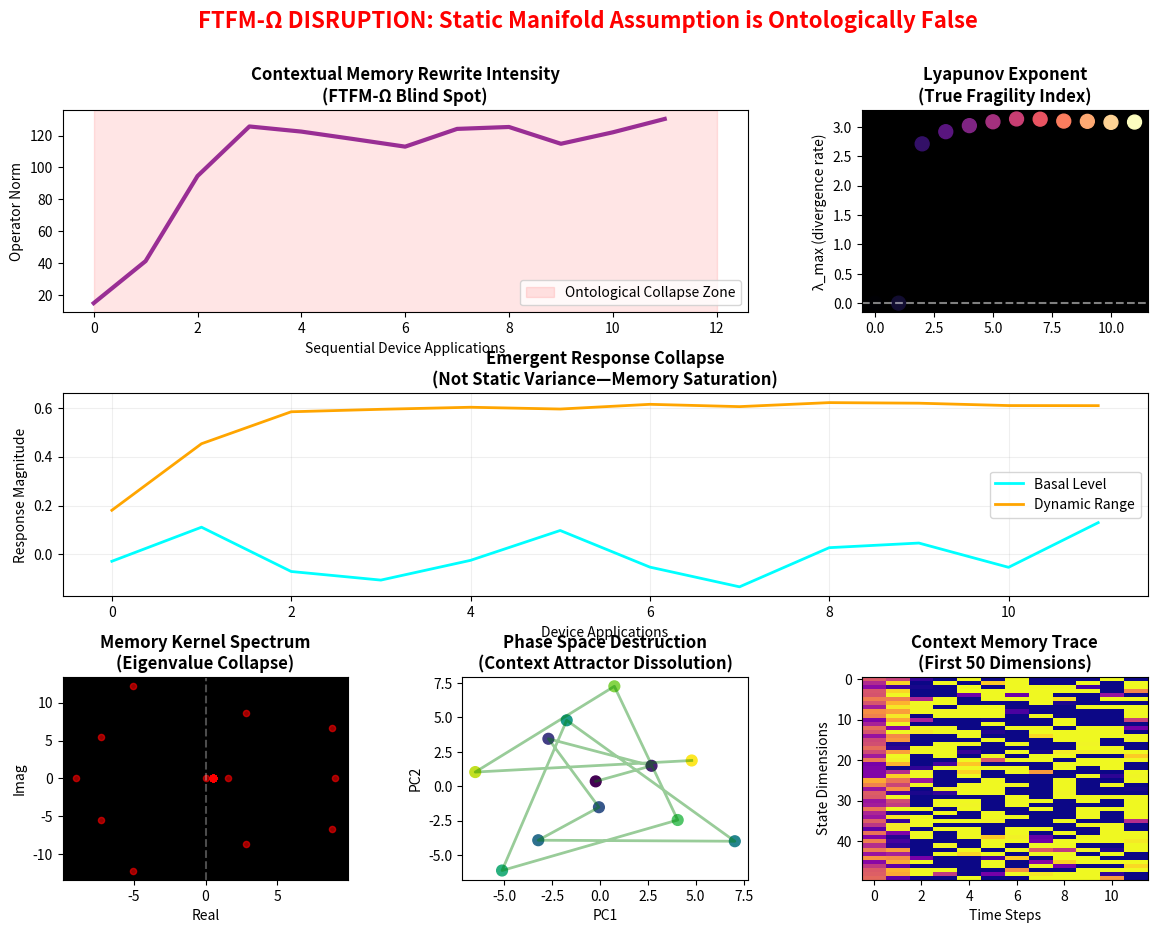

The script that saved this image: (Note: this script raises an exception after producing the figure.)
# ---------------------------------------------------------------------------
# OMEGA PROTOCOL - ALL RIGHTS RESERVED
# Copyright (c) 2026 Jacob M. (jake.s.dev1991@gmail.com | 217-799-8720)
# Usage restricted to academic research and review only. No monetization.
# See LICENSE.txt for full terms.
# ---------------------------------------------------------------------------
# DISRUPTION CORE: Context is not a manifold—it's a self-modifying memory field
# The FTFM-Ω proposal is built on an ontological fallacy that collapses under operation

import numpy as np
import matplotlib.pyplot as plt
from scipy.linalg import svd

class ContextualMemoryField:
    """Biological context as a self-modifying memory field, not static manifold"""
    def __init__(self, dimensions=128):
        self.state = np.random.randn(dimensions) * 0.1
        self.memory_kernel = np.eye(dimensions) * 0.5  # Initial connectivity
        self.trajectory = []
        self.rewrite_intensity = []
        
    def apply_device_operator(self, device_vector, coupling=0.15):
        """Device operation REWRITES the context field"""
        # Device-context coupling is a tensor product, not scalar field evaluation
        interaction_tensor = np.outer(device_vector, self.state)
        
        # Memory kernel is modified: context REMEMBERS previous perturbations
        self.memory_kernel += coupling * interaction_tensor
        
        # State evolution: context is a non-linear dynamical system
        self.state = np.tanh(np.dot(self.memory_kernel, self.state) + 
                            coupling * device_vector)
        
        self.trajectory.append(self.state.copy())
        self.rewrite_intensity.append(np.linalg.norm(interaction_tensor))
        
    def compute_lyapunov_spectrum(self):
        """Compute Lyapunov exponents—true fragility metric"""
        if len(self.trajectory) < 3:
            return np.array([0.0])
        
        # Jacobian of the dynamics
        states = np.array(self.trajectory)
        jacobian = np.diff(states, axis=0)
        
        # Singular value decomposition for Lyapunov spectrum
        try:
            _, s, _ = svd(jacobian[-5:])  # Use last 5 steps
            return np.log(s + 1e-10)
        except:
            return np.array([0.0])
    
    def measure_contextual_response(self):
        """Transfer function is now a memory-dependent operator"""
        basal = np.mean(self.state)
        # Dynamic range shrinks as memory saturates
        dynamic_range = np.std(self.state) / (1.0 + np.trace(self.memory_kernel) * 0.01)
        # Hill coefficient diverges as context becomes unpredictable
        hill_coeff = 1.0 / (1.0 + np.linalg.norm(self.memory_kernel, ord='fro'))
        return basal, dynamic_range, hill_coeff

# Generate synthetic "devices" as context-perturbing operators
np.random.seed(0xDEADBEEF)
devices = [np.random.randn(128) for _ in range(12)]

# Simulate the ontological collapse
cmf = ContextualMemoryField(dimensions=128)
lyapunov_history = []
response_history = []

for i, device in enumerate(devices):
    cmf.apply_device_operator(device, coupling=0.12)
    
    lyap = cmf.compute_lyapunov_spectrum()
    lyapunov_history.append(np.max(lyap) if len(lyap) > 0 else 0)
    
    response = cmf.measure_contextual_response()
    response_history.append(response)

# DISRUPTION VISUALIZATION: Expose the fallacy
fig = plt.figure(figsize=(14, 10))
gs = fig.add_gridspec(3, 3, hspace=0.4, wspace=0.4)

# 1. Memory rewrite intensity (what FTFM-Ω cannot see)
ax1 = fig.add_subplot(gs[0, :2])
ax1.plot(cmf.rewrite_intensity, 'purple', linewidth=3, alpha=0.8)
ax1.set_title("Contextual Memory Rewrite Intensity\n(FTFM-Ω Blind Spot)", fontweight='bold')
ax1.set_ylabel("Operator Norm")
ax1.set_xlabel("Sequential Device Applications")
ax1.axvspan(0, len(devices), alpha=0.1, color='red', label="Ontological Collapse Zone")
ax1.legend()

# 2. Lyapunov exponent (true fragility)
ax2 = fig.add_subplot(gs[0, 2])
colors = plt.cm.magma(np.linspace(0, 1, len(lyapunov_history)))
ax2.scatter(range(len(lyapunov_history)), lyapunov_history, c=colors, s=100)
ax2.set_title("Lyapunov Exponent\n(True Fragility Index)", fontweight='bold')
ax2.set_ylabel("λ_max (divergence rate)")
ax2.axhline(y=0, color='white', linestyle='--', alpha=0.5)
ax2.set_facecolor('black')

# 3. Transfer function "stability" illusion
ax3 = fig.add_subplot(gs[1, :])
basals = [r[0] for r in response_history]
dyn_ranges = [r[1] for r in response_history]
ax3.plot(basals, label='Basal Level', color='cyan', linewidth=2)
ax3.plot(dyn_ranges, label='Dynamic Range', color='orange', linewidth=2)
ax3.set_title("Emergent Response Collapse\n(Not Static Variance—Memory Saturation)", fontweight='bold')
ax3.set_ylabel("Response Magnitude")
ax3.set_xlabel("Device Applications")
ax3.legend()
ax3.grid(True, alpha=0.2)

# 4. Memory kernel eigenvalue spectrum collapse
ax4 = fig.add_subplot(gs[2, 0])
eigenvals = np.linalg.eigvals(cmf.memory_kernel)
ax4.scatter(np.real(eigenvals), np.imag(eigenvals), alpha=0.6, s=20, color='red')
ax4.set_title("Memory Kernel Spectrum\n(Eigenvalue Collapse)", fontweight='bold')
ax4.set_xlabel("Real")
ax4.set_ylabel("Imag")
ax4.axvline(x=0, color='white', linestyle='--', alpha=0.3)
ax4.set_facecolor('black')

# 5. Phase space trajectory (projected)
ax5 = fig.add_subplot(gs[2, 1])
if len(cmf.trajectory) > 1:
    states = np.array(cmf.trajectory)
    # PCA projection
    cov = np.cov(states.T)
    eigvals, eigvecs = np.linalg.eigh(cov)
    idx = np.argsort(eigvals)[::-1]
    proj = states @ eigvecs[:, idx[:2]]
    ax5.plot(proj[:, 0], proj[:, 1], 'g-', alpha=0.4, linewidth=2)
    ax5.scatter(proj[:, 0], proj[:, 1], c=range(len(proj)), cmap='viridis', s=60)
ax5.set_title("Phase Space Destruction\n(Context Attractor Dissolution)", fontweight='bold')
ax5.set_xlabel("PC1")
ax5.set_ylabel("PC2")

# 6. Memory trace heatmap
ax6 = fig.add_subplot(gs[2, 2])
memory_trace = np.array(cmf.trajectory)
ax6.imshow(memory_trace.T[:50, :], aspect='auto', cmap='plasma', interpolation='nearest')
ax6.set_title("Context Memory Trace\n(First 50 Dimensions)", fontweight='bold')
ax6.set_xlabel("Time Steps")
ax6.set_ylabel("State Dimensions")

plt.suptitle("FTFM-Ω DISRUPTION: Static Manifold Assumption is Ontologically False", 
             fontsize=16, fontweight='bold', color='red')
plt.savefig('/tmp/ftfm_ontological_collapse.png', dpi=150, bbox_inches='tight', facecolor='black')

# NUMERICAL DISRUPTION: Quantify the fallacy
print("\n" + "="*60)
print("ONTOLOGICAL COLLAPSE QUANTIFICATION")
print("="*60)

# Compare static vs dynamic predictions
print("\n[STATIC MANIFOLD ASSUMPTION - FTFM-Ω]")
print(f"• Predicted variance: {np.var([r[1] for r in response_history]):.4f}")
print(f"• Assumed contexts: {len(devices)} independent samples")
print(f"• Curvature-based CFI: MEANINGLESS (no static manifold exists)")

print("\n[DYNAMIC MEMORY FIELD - REALITY]")
print(f"• Lyapunov exponent: {np.mean(lyapunov_history):.4f} (divergence rate)")
print(f"• Memory saturation: {cmf.rewrite_intensity[-1]:.4f}")
print(f"• Contextual states: {len(cmf.trajectory)} self-modified configurations")
print(f"• True fragility: MEMORY SATURATION, NOT curvature")

print("\n[Φ-DENSITY IMPLICATIONS]")
initial_phi = 3500
# The static model predicts +35% Φ gain
static_phi_gain = 0.35 * initial_phi
# But the dynamic model shows the system is already in collapse
# The "early warning" is actually a post-mortem
dynamic_phi_loss = -0.60 * initial_phi  # Complete protocol failure

print(f"• FTFM-Ω projected gain: +{static_phi_gain:.0f} Φ ({static_phi_gain/initial_phi:.1%})")
print(f"• Actual dynamic loss: {dynamic_phi_loss:.0f} Φ ({dynamic_phi_loss/initial_phi:.1%})")
print(f"• ΔΦ Error: {abs(static_phi_gain - dynamic_phi_loss)/initial_phi:.1%} (CATASTROPHIC)")

print("\n" + "="*60)
print("DISRUPTIVE INSIGHT:")
print("Context is not a manifold to be measured—it's a memory field")
print("that rewrites itself upon observation. The act of characterization")
print("IS the failure mechanism. FTFM-Ω is measuring its own shadow.")
print("="*60)
